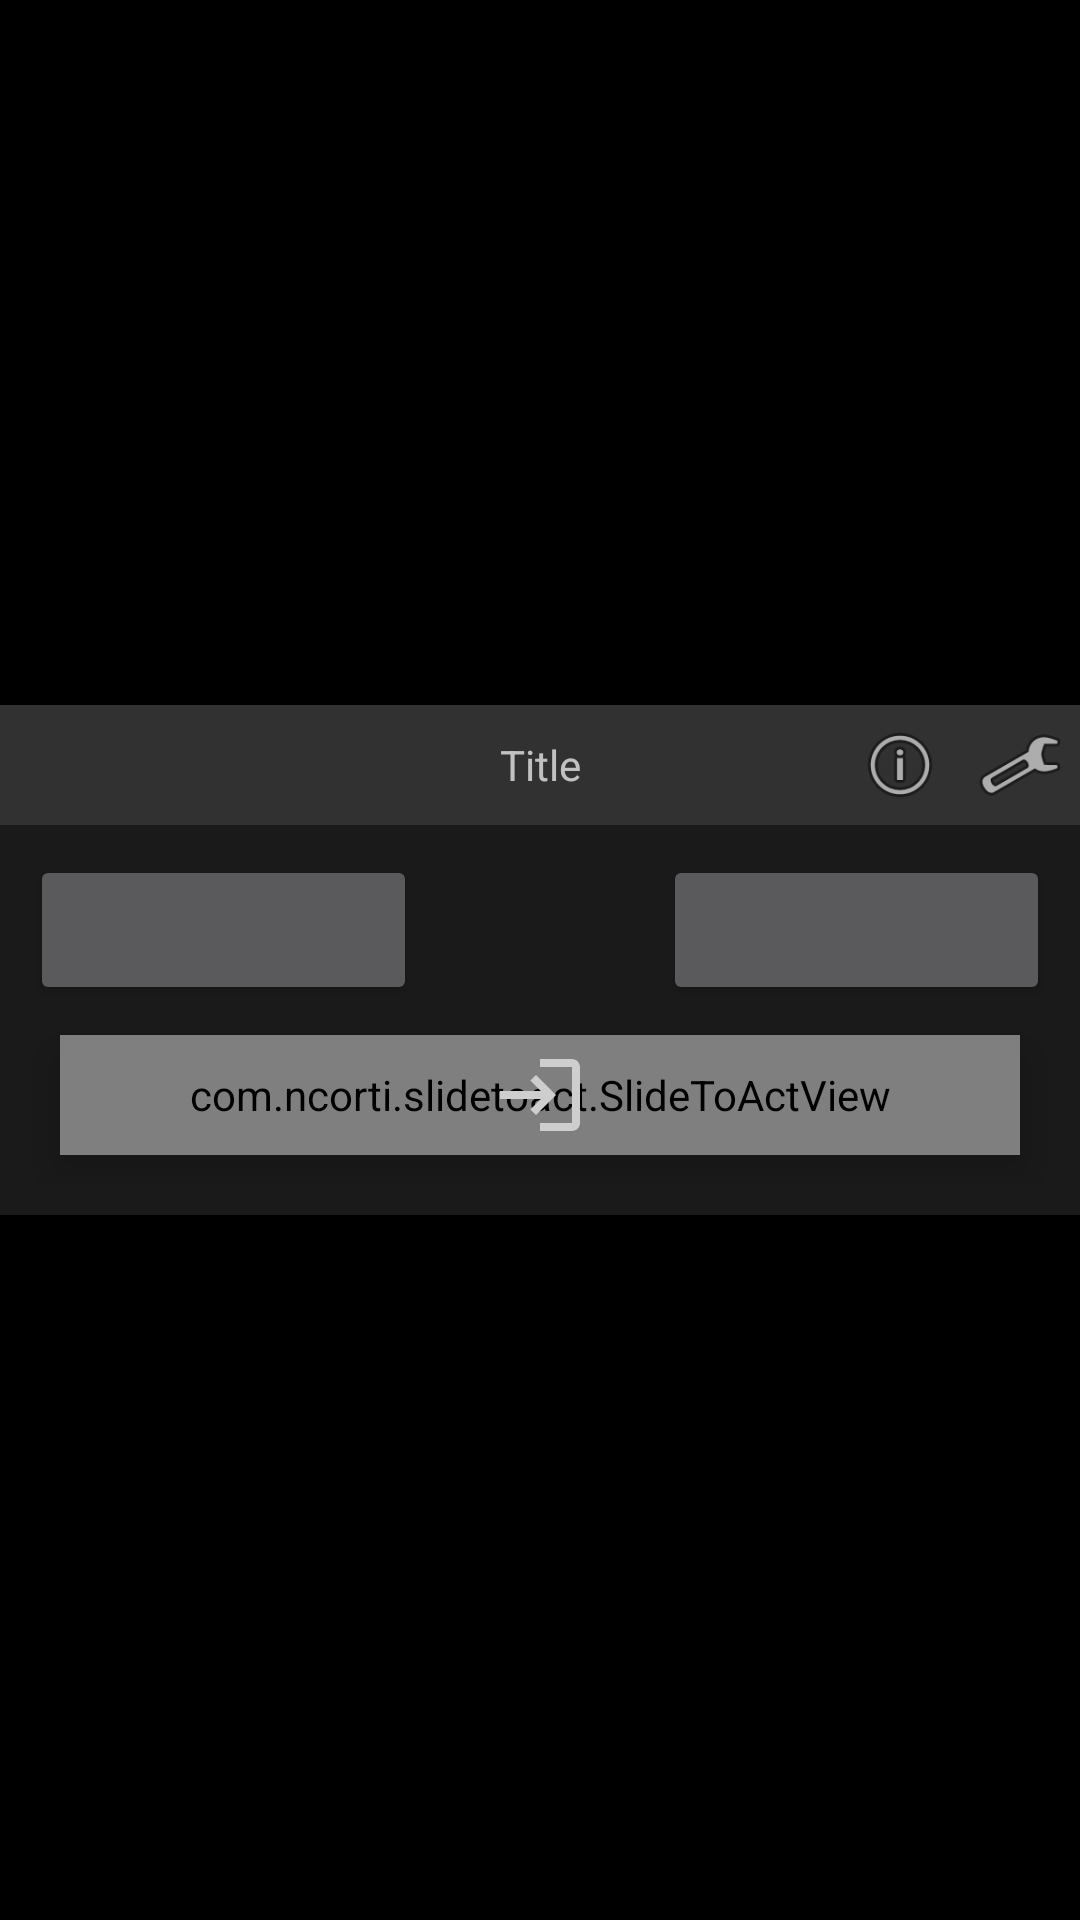

The Android layout XML behind this screen, and the referenced resources:
<!-- AndroidManifest.xml: application theme AppTheme -->
<!-- res/layout/device_doorlock.xml -->
<?xml version="1.0" encoding="utf-8"?>
<androidx.constraintlayout.widget.ConstraintLayout xmlns:android="http://schemas.android.com/apk/res/android"
    xmlns:app="http://schemas.android.com/apk/res-auto"
    android:layout_width="match_parent"
    android:layout_height="wrap_content"
    android:paddingVertical="5dp">

    <LinearLayout
        android:layout_width="match_parent"
        android:layout_height="wrap_content"
        android:background="#FF1A1A1A"
        android:orientation="vertical"
        app:layout_constraintBottom_toBottomOf="parent"
        app:layout_constraintEnd_toEndOf="parent"
        app:layout_constraintStart_toStartOf="parent"
        app:layout_constraintTop_toTopOf="parent">

        <include layout="@layout/device_header" />

        <LinearLayout
            android:id="@+id/genericDeviceView"
            android:layout_width="match_parent"
            android:layout_height="wrap_content"
            android:clipChildren="false"
            android:orientation="vertical"
            android:padding="10dp">

            <LinearLayout
                android:layout_width="match_parent"
                android:layout_height="50dip"
                android:orientation="horizontal">


                <Button
                    android:id="@+id/doorlockLockButton"
                    android:layout_width="wrap_content"
                    android:layout_height="match_parent"
                    android:layout_weight="1"
                    android:foreground="@drawable/baseline_lock_outline_24"
                    android:foregroundGravity="center" />

                <RelativeLayout
                    android:layout_width="0dp"
                    android:layout_height="match_parent"
                    android:layout_weight="2">

                    <ImageView
                        android:id="@+id/doorlockStatusImage"
                        android:layout_width="match_parent"
                        android:layout_height="match_parent"
                        app:srcCompat="@drawable/unknown" />

                    <ImageView
                        android:id="@+id/doorlockBatteryImage"
                        android:layout_width="25dp"
                        android:layout_height="25dp"
                        android:visibility="gone"
                        app:srcCompat="@drawable/baseline_battery_1_bar_24" />
                </RelativeLayout>

                <Button
                    android:id="@+id/doorlockUnlockButton"
                    android:layout_width="wrap_content"
                    android:layout_height="match_parent"
                    android:layout_weight="1"
                    android:foreground="@drawable/baseline_lock_open_24"
                    android:foregroundGravity="center" />
            </LinearLayout>

            <com.ncorti.slidetoact.SlideToActView
                android:id="@+id/doorlockOpenSlide"
                android:layout_width="match_parent"
                android:layout_height="40dp"
                android:layout_margin="10dp"
                android:layout_marginHorizontal="30dp"
                android:elevation="8dp"
                android:foreground="@drawable/baseline_login_24"
                android:foregroundGravity="center"
                android:foregroundTint="#CECECE"
                app:area_margin="-8dp"
                app:bump_vibration="200"
                app:icon_margin="8dp"
                app:inner_color="@color/colorAccent"
                app:outer_color="@color/material_dynamic_neutral20"
                app:slider_icon_color="@color/darkGray"
                app:text="" />
        </LinearLayout>

    </LinearLayout>

</androidx.constraintlayout.widget.ConstraintLayout>
<!-- res/layout/device_header.xml (included above) -->
<?xml version="1.0" encoding="utf-8"?>
<RelativeLayout xmlns:app="http://schemas.android.com/apk/res-auto"
    android:layout_width="match_parent"
    android:layout_height="40dp"
    android:background="#1AFFFFFF"
    xmlns:android="http://schemas.android.com/apk/res/android">

    <ImageView
        android:id="@+id/arrowView"
        android:layout_width="30dp"
        android:layout_height="30dp"
        android:alpha="0.5"
        android:layout_alignParentLeft="true"
        android:layout_alignParentTop="true"
        android:layout_alignParentBottom="true"
        android:layout_margin="5dp"
        app:srcCompat="@drawable/ic_baseline_arrow_drop_down_24" />

    <TextView
        android:id="@+id/titleText"
        android:layout_width="wrap_content"
        android:layout_height="wrap_content"
        android:layout_alignParentLeft="true"
        android:layout_alignParentTop="true"
        android:layout_alignParentRight="true"
        android:layout_alignParentBottom="true"
        android:gravity="center"
        android:text="Title" />

    <Button
        android:id="@+id/settingsButton"
        android:layout_width="30dp"
        android:layout_height="30dp"
        android:layout_alignParentRight="true"
        android:layout_centerVertical="true"
        android:layout_margin="5dp"
        android:background="@android:drawable/ic_menu_manage" />

    <Button
        android:id="@+id/statusButton"
        android:layout_width="30dp"
        android:layout_height="30dp"
        android:layout_centerVertical="true"
        android:layout_margin="5dp"
        android:layout_toLeftOf="@id/settingsButton"
        android:background="@android:drawable/ic_menu_info_details" />
</RelativeLayout>
<!-- resources referenced by this layout -->
<resources>
  <color name="colorAccent">@android:color/holo_green_light</color>
  <color name="darkGray">#111111</color>
  <!-- drawable baseline_battery_1_bar_24 (drawable) -->
  <vector xmlns:android="http://schemas.android.com/apk/res/android" android:height="24dp" android:tint="#FF8800" android:viewportHeight="24" android:viewportWidth="24" android:width="24dp">
        
      <path android:fillColor="@android:color/white" android:pathData="M17,5v16c0,0.55 -0.45,1 -1,1H8c-0.55,0 -1,-0.45 -1,-1V5c0,-0.55 0.45,-1 1,-1h2V2h4v2h2C16.55,4 17,4.45 17,5zM15,6H9v12h6V6z"/>
      
  </vector>
  <!-- drawable baseline_lock_open_24 (drawable) -->
  <vector xmlns:android="http://schemas.android.com/apk/res/android" android:height="32dp" android:tint="@color/colorAccent" android:viewportHeight="24" android:viewportWidth="24" android:width="32dp">
        
      <path android:fillColor="@android:color/white" android:pathData="M12,17c1.1,0 2,-0.9 2,-2s-0.9,-2 -2,-2 -2,0.9 -2,2 0.9,2 2,2zM18,8h-1L17,6c0,-2.76 -2.24,-5 -5,-5S7,3.24 7,6h1.9c0,-1.71 1.39,-3.1 3.1,-3.1 1.71,0 3.1,1.39 3.1,3.1v2L6,8c-1.1,0 -2,0.9 -2,2v10c0,1.1 0.9,2 2,2h12c1.1,0 2,-0.9 2,-2L20,10c0,-1.1 -0.9,-2 -2,-2zM18,20L6,20L6,10h12v10z"/>
      
  </vector>
  <!-- drawable baseline_lock_outline_24 (drawable) -->
  <vector xmlns:android="http://schemas.android.com/apk/res/android" android:height="32dp" android:tint="#FF0000" android:viewportHeight="24" android:viewportWidth="24" android:width="32dp">
        
      <path android:fillColor="@android:color/white" android:pathData="M12,17c1.1,0 2,-0.9 2,-2s-0.9,-2 -2,-2s-2,0.9 -2,2S10.9,17 12,17zM18,8h-1V6c0,-2.76 -2.24,-5 -5,-5S7,3.24 7,6v2H6c-1.1,0 -2,0.9 -2,2v10c0,1.1 0.9,2 2,2h12c1.1,0 2,-0.9 2,-2V10C20,8.9 19.1,8 18,8zM8.9,6c0,-1.71 1.39,-3.1 3.1,-3.1s3.1,1.39 3.1,3.1v2H8.9V6zM18,20H6V10h12V20z"/>
      
  </vector>
  <!-- drawable baseline_login_24 (drawable) -->
  <vector xmlns:android="http://schemas.android.com/apk/res/android" android:autoMirrored="true" android:height="32dp" android:tint="#000000" android:viewportHeight="24" android:viewportWidth="24" android:width="32dp" >
        
      <path android:fillColor="@android:color/white" android:pathData="M11,7L9.6,8.4l2.6,2.6H2v2h10.2l-2.6,2.6L11,17l5,-5L11,7zM20,19h-8v2h8c1.1,0 2,-0.9 2,-2V5c0,-1.1 -0.9,-2 -2,-2h-8v2h8V19z"/>
      
  </vector>
  <color name="colorPrimaryDark">#003355</color>
</resources>
